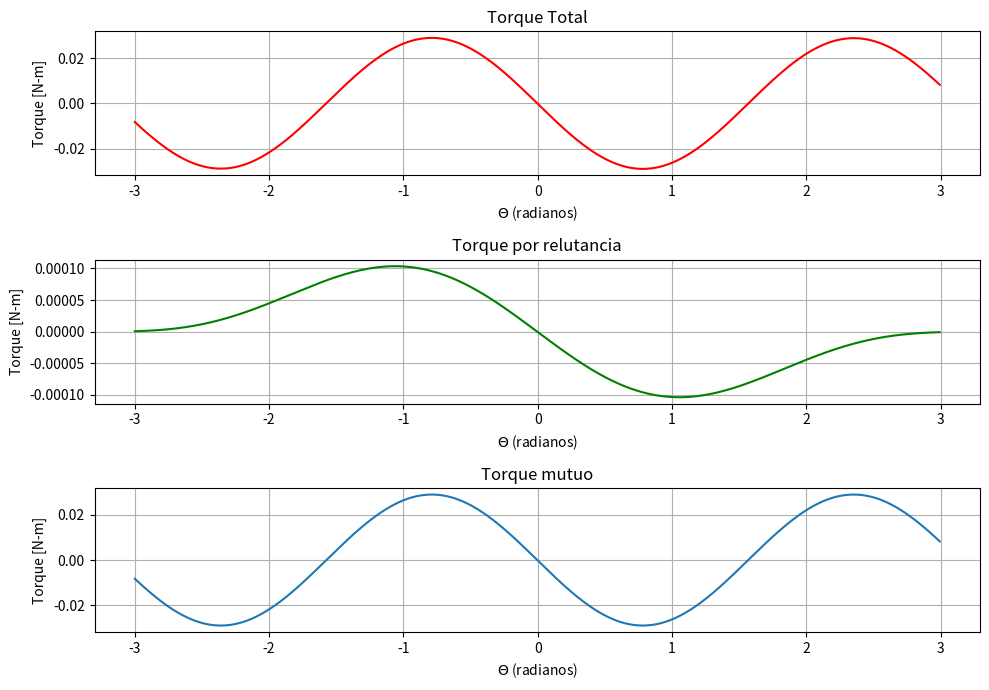

Recreate this plot in Python.
#!/usr/bin/env python3
# -*- coding: utf-8 -*-
"""
Created on Fri Sep 22 11:30:13 2017

[redacted]
"""

#!coenergia: um jeito de trabalhar com a corrente 

#importar biblioteca
import numpy as np
import matplotlib.pyplot as plt

#armazenamento de variaveis
i1, i2 = 0.8 , 0.3

#utilizar biblioteca
theta = np.linspace(-3, 3, 1000) #amostras de -10 a 10 com 1000 amostras

#armazenamento de variaveis
L11 = (3+np.cos(2*theta))*10e-3
L22 = 0.3*np.cos(theta)
L12 = (30 + 10*np.cos(2*theta))

W = 0.5*L11*i1**2 + L12*i1*i2 + 0.5*L22*i2**2#potencia **

#derivada_ nao pega as definiçoes, pega os valores ("derivada discreta")
T_total = np.diff(W)

W_relutancia = 0.5*L11*i1**2 + 0.5*L22*i2**2
W_mutuo = L12 * i1 * i2

T_r = np.diff(W_relutancia)
T_m = np.diff(W_mutuo)

#plotando graficos
#indexaçao: colocar o valor de elemento e ele conseguir acessar
#a derivada suga um valor, ai tem que indexar para evitar erros de dimensoes
#plt.plot(theta[0:len(theta)-1],T_total,'r')
#plt.plot(theta[0:len(theta)-1],T_r, 'g')
#plt.plot(theta[0:len(theta)-1],T_m)

#subplot
plt.figure(1, [10,7])
#subplot(linhas/colunas/celula)
plt.subplot(311)
plt.plot(theta[0:len(theta)-1],T_total,'r')
plt.title("Torque Total")
plt.ylabel("Torque [N-m]")
plt.xlabel("$\Theta$ (radianos)")
plt.grid()

plt.subplot(312)
plt.plot(theta[0:len(theta)-1],T_r,'g')
plt.title("Torque por relutancia")
plt.ylabel("Torque [N-m]")
plt.xlabel("$\Theta$ (radianos)")
plt.grid()

plt.subplot(313)
plt.plot(theta[0:len(theta)-1],T_m)
plt.title("Torque mutuo")
plt.ylabel("Torque [N-m]")
plt.xlabel("$\Theta$ (radianos)")
plt.grid()

plt.tight_layout() #garantir a nao sobreposiçao do x
plt.show()

